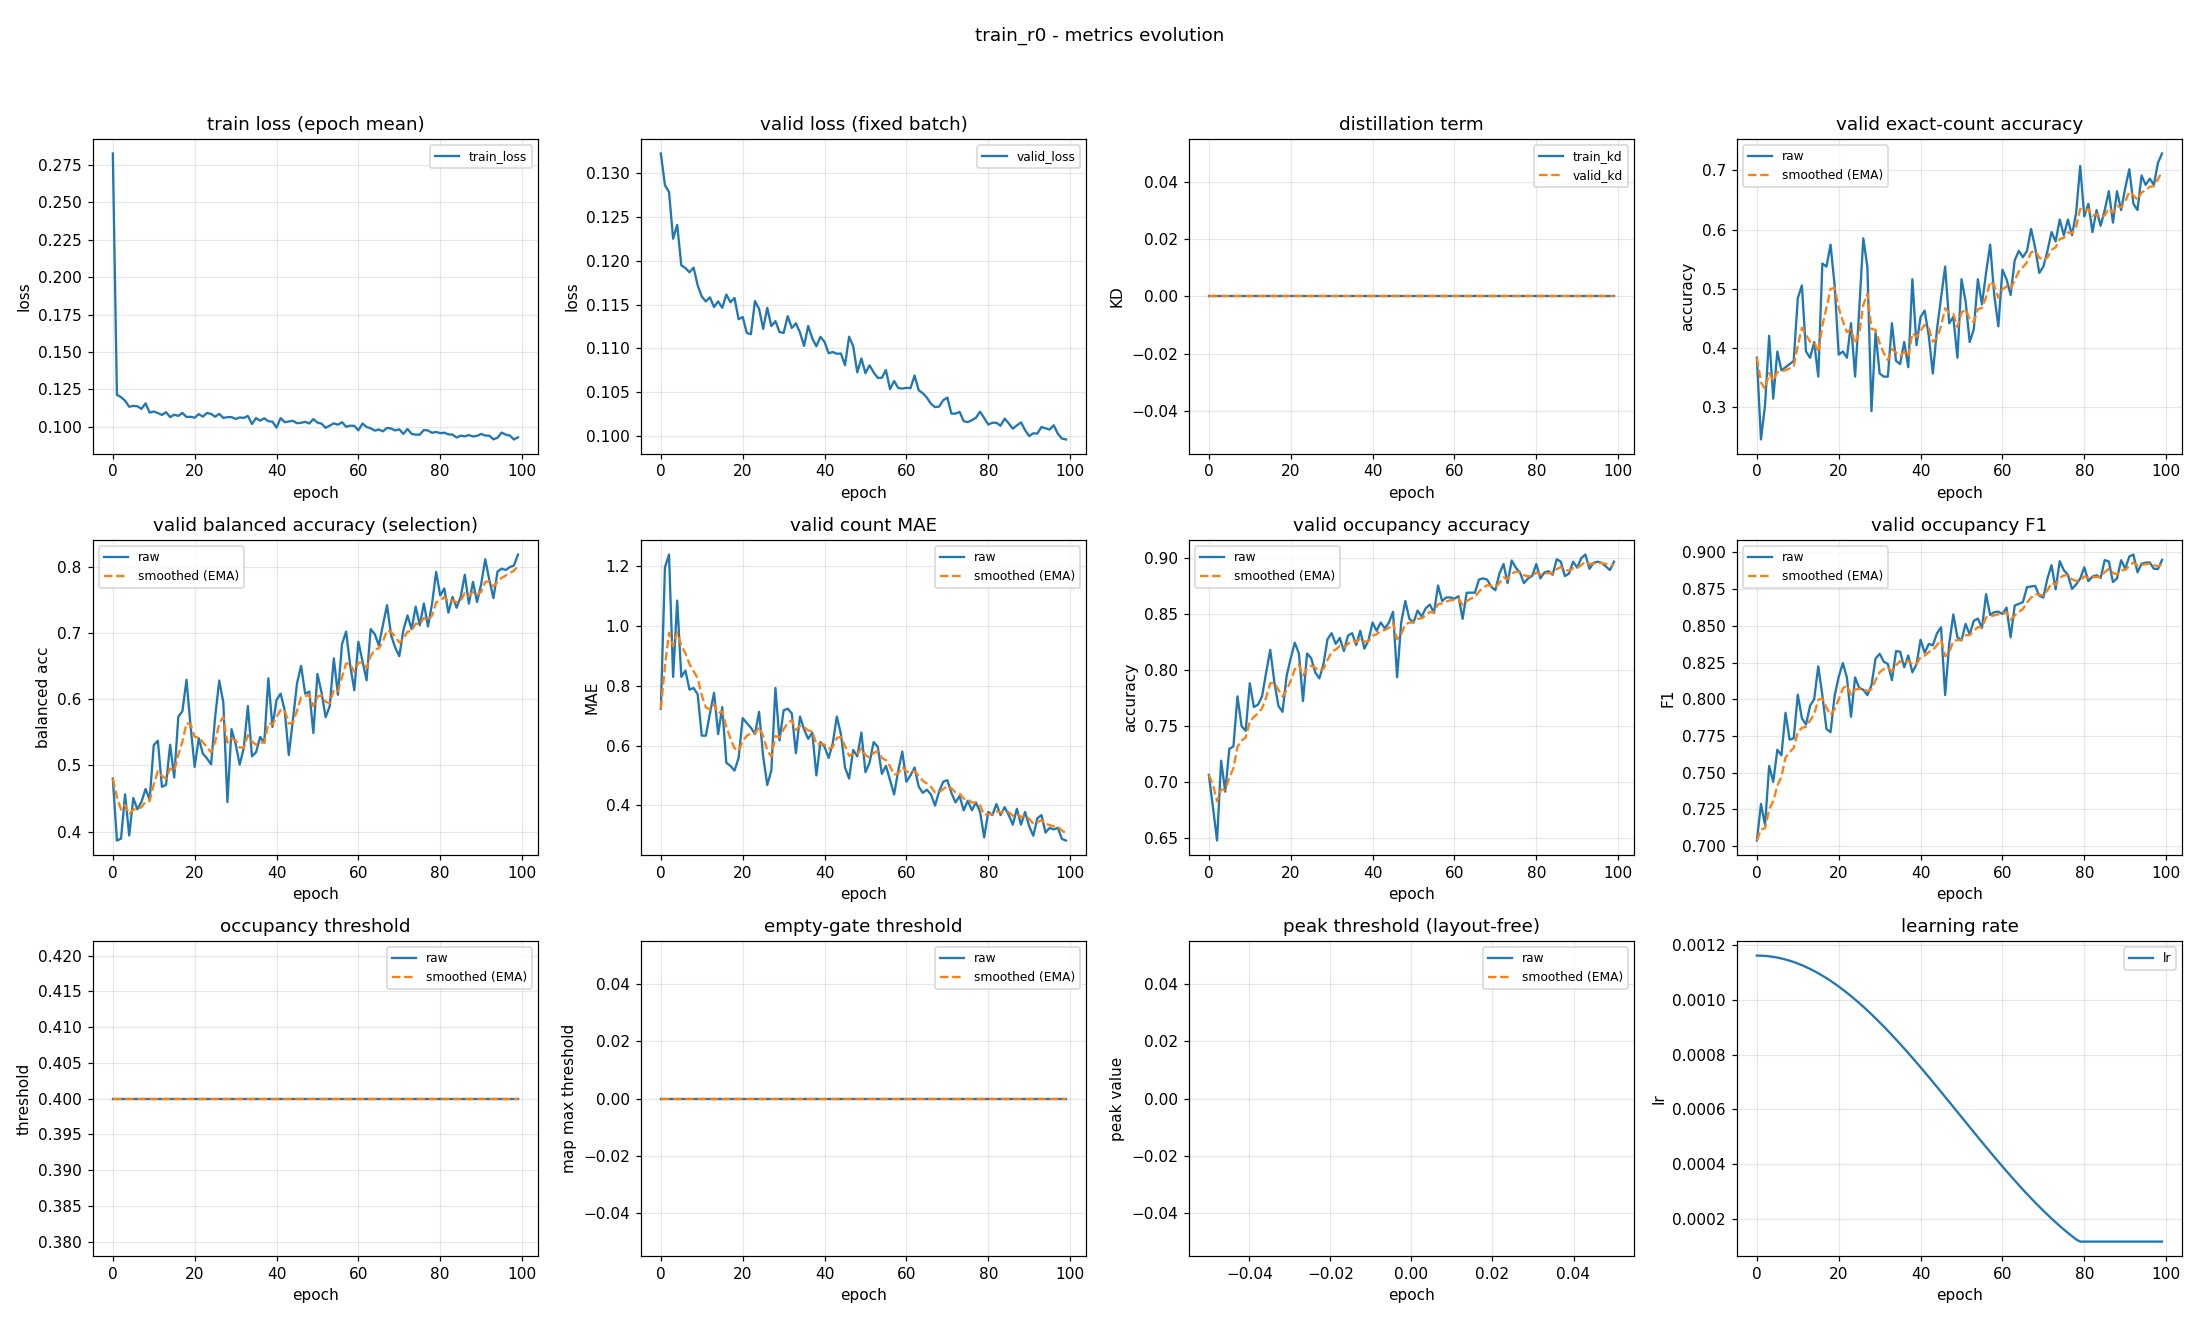

The file beside this chart, header and first rows:
epoch, train_loss, valid_loss, train_kd, valid_kd, valid_accuracy, valid_accuracy_smoothed, valid_balanced_accuracy, valid_balanced_accuracy_smoothed, valid_mae, valid_mae_smoothed, valid_occupancy_accuracy, valid_occupancy_accuracy_smoothed, valid_occupancy_f1, valid_occupancy_f1_smoothed, valid_occupancy_threshold, valid_occupancy_threshold_smoothed, valid_empty_threshold, valid_empty_threshold_smoothed, valid_peak_threshold, valid_peak_threshold_smoothed, learning_rate
0, 0.2825, 0.1323, 0.0, 0.0, 0.383, 0.383, 0.4803, 0.4803, 0.7234, 0.7234, 0.7064, 0.7064, 0.7039, 0.7039, 0.4, 0.4, 0.0, 0.0, nan, nan, 0.001163
1, 0.1213, 0.1287, 0.0, 0.0, 0.2447, 0.3415, 0.3868, 0.4522, 1.197, 0.8654, 0.6777, 0.6978, 0.7287, 0.7113, 0.4, 0.4, 0.0, 0.0, nan, nan, 0.001162
2, 0.1198, 0.1279, 0.0, 0.0, 0.3032, 0.33, 0.3897, 0.4335, 1.239, 0.9776, 0.6479, 0.6828, 0.7144, 0.7123, 0.4, 0.4, 0.0, 0.0, nan, nan, 0.001161
3, 0.1174, 0.1225, 0.0, 0.0, 0.4202, 0.3571, 0.4566, 0.4404, 0.8298, 0.9333, 0.7191, 0.6937, 0.7546, 0.725, 0.4, 0.4, 0.0, 0.0, nan, nan, 0.00116
4, 0.1134, 0.1241, 0.0, 0.0, 0.3138, 0.3441, 0.3944, 0.4266, 1.085, 0.9788, 0.6915, 0.693, 0.7438, 0.7306, 0.4, 0.4, 0.0, 0.0, nan, nan, 0.001158
5, 0.114, 0.1195, 0.0, 0.0, 0.3936, 0.359, 0.4509, 0.4339, 0.8298, 0.9341, 0.7298, 0.7041, 0.7657, 0.7411, 0.4, 0.4, 0.0, 0.0, nan, nan, 0.001155
6, 0.1137, 0.1192, 0.0, 0.0, 0.3617, 0.3598, 0.4339, 0.4339, 0.8511, 0.9092, 0.7319, 0.7124, 0.7618, 0.7473, 0.4, 0.4, 0.0, 0.0, nan, nan, 0.001152
7, 0.112, 0.1187, 0.0, 0.0, 0.367, 0.3619, 0.4453, 0.4373, 0.7872, 0.8726, 0.7766, 0.7317, 0.7908, 0.7604, 0.4, 0.4, 0.0, 0.0, nan, nan, 0.001148
8, 0.1157, 0.1192, 0.0, 0.0, 0.3723, 0.3651, 0.4646, 0.4455, 0.7926, 0.8486, 0.75, 0.7372, 0.7725, 0.764, 0.4, 0.4, 0.0, 0.0, nan, nan, 0.001144
9, 0.1095, 0.1172, 0.0, 0.0, 0.3777, 0.3688, 0.4485, 0.4464, 0.7713, 0.8254, 0.7457, 0.7397, 0.7735, 0.7669, 0.4, 0.4, 0.0, 0.0, nan, nan, 0.001139
10, 0.1103, 0.1159, 0.0, 0.0, 0.484, 0.4034, 0.5306, 0.4717, 0.633, 0.7677, 0.7883, 0.7543, 0.8032, 0.7777, 0.4, 0.4, 0.0, 0.0, nan, nan, 0.001134
11, 0.1092, 0.1154, 0.0, 0.0, 0.5053, 0.434, 0.5373, 0.4914, 0.633, 0.7273, 0.767, 0.7581, 0.7872, 0.7806, 0.4, 0.4, 0.0, 0.0, nan, nan, 0.001128
12, 0.108, 0.1158, 0.0, 0.0, 0.3936, 0.4219, 0.4678, 0.4843, 0.7074, 0.7213, 0.7691, 0.7614, 0.7828, 0.7812, 0.4, 0.4, 0.0, 0.0, nan, nan, 0.001121
13, 0.1098, 0.1147, 0.0, 0.0, 0.383, 0.4102, 0.4709, 0.4803, 0.7766, 0.7379, 0.7766, 0.766, 0.7957, 0.7856, 0.4, 0.4, 0.0, 0.0, nan, nan, 0.001114
14, 0.1065, 0.1154, 0.0, 0.0, 0.4096, 0.41, 0.5314, 0.4956, 0.6383, 0.708, 0.7979, 0.7755, 0.8, 0.7899, 0.4, 0.4, 0.0, 0.0, nan, nan, 0.001106
15, 0.1081, 0.1146, 0.0, 0.0, 0.3511, 0.3923, 0.4818, 0.4915, 0.7287, 0.7142, 0.8181, 0.7883, 0.8224, 0.7997, 0.4, 0.4, 0.0, 0.0, nan, nan, 0.001098
16, 0.1073, 0.1162, 0.0, 0.0, 0.5426, 0.4374, 0.5735, 0.5161, 0.5426, 0.6627, 0.7894, 0.7886, 0.8028, 0.8006, 0.4, 0.4, 0.0, 0.0, nan, nan, 0.001089
17, 0.1093, 0.1153, 0.0, 0.0, 0.5372, 0.4673, 0.5818, 0.5358, 0.5319, 0.6235, 0.7681, 0.7825, 0.7798, 0.7944, 0.4, 0.4, 0.0, 0.0, nan, nan, 0.00108
18, 0.1065, 0.1158, 0.0, 0.0, 0.5745, 0.4995, 0.6293, 0.5639, 0.516, 0.5912, 0.7628, 0.7766, 0.7777, 0.7894, 0.4, 0.4, 0.0, 0.0, nan, nan, 0.00107
19, 0.1067, 0.1133, 0.0, 0.0, 0.5053, 0.5012, 0.5589, 0.5624, 0.5585, 0.5814, 0.7947, 0.782, 0.8025, 0.7933, 0.4, 0.4, 0.0, 0.0, nan, nan, 0.00106
20, 0.1061, 0.1136, 0.0, 0.0, 0.3883, 0.4674, 0.4978, 0.543, 0.6915, 0.6144, 0.8106, 0.7906, 0.8154, 0.7999, 0.4, 0.4, 0.0, 0.0, nan, nan, 0.001049
21, 0.1085, 0.1118, 0.0, 0.0, 0.3936, 0.4452, 0.5411, 0.5424, 0.6755, 0.6328, 0.8245, 0.8008, 0.8247, 0.8073, 0.4, 0.4, 0.0, 0.0, nan, nan, 0.001038
22, 0.1068, 0.1116, 0.0, 0.0, 0.383, 0.4266, 0.5179, 0.5351, 0.6596, 0.6408, 0.8149, 0.805, 0.8149, 0.8096, 0.4, 0.4, 0.0, 0.0, nan, nan, 0.001027
23, 0.1093, 0.1154, 0.0, 0.0, 0.4415, 0.431, 0.5107, 0.5278, 0.6383, 0.6401, 0.7723, 0.7952, 0.7881, 0.8032, 0.4, 0.4, 0.0, 0.0, nan, nan, 0.001015
24, 0.1086, 0.1145, 0.0, 0.0, 0.3511, 0.407, 0.5016, 0.5199, 0.7128, 0.6619, 0.8149, 0.8011, 0.8149, 0.8067, 0.4, 0.4, 0.0, 0.0, nan, nan, 0.001002
25, 0.1068, 0.1122, 0.0, 0.0, 0.4628, 0.4238, 0.5729, 0.5358, 0.5638, 0.6325, 0.8106, 0.804, 0.8078, 0.807, 0.4, 0.4, 0.0, 0.0, nan, nan, 0.0009891
26, 0.1087, 0.1146, 0.0, 0.0, 0.5851, 0.4722, 0.628, 0.5635, 0.4681, 0.5831, 0.7979, 0.8021, 0.8065, 0.8069, 0.4, 0.4, 0.0, 0.0, nan, nan, 0.0009758
27, 0.106, 0.1125, 0.0, 0.0, 0.5372, 0.4917, 0.5951, 0.573, 0.516, 0.563, 0.7926, 0.7993, 0.8028, 0.8057, 0.4, 0.4, 0.0, 0.0, nan, nan, 0.000962
28, 0.1065, 0.1131, 0.0, 0.0, 0.2926, 0.4319, 0.4449, 0.5346, 0.7926, 0.6319, 0.8053, 0.8011, 0.8096, 0.8068, 0.4, 0.4, 0.0, 0.0, nan, nan, 0.0009479
29, 0.1065, 0.1119, 0.0, 0.0, 0.4255, 0.43, 0.5549, 0.5406, 0.617, 0.6274, 0.8277, 0.8091, 0.8277, 0.8131, 0.4, 0.4, 0.0, 0.0, nan, nan, 0.0009334
30, 0.1053, 0.1118, 0.0, 0.0, 0.3564, 0.4079, 0.5325, 0.5382, 0.7181, 0.6546, 0.833, 0.8162, 0.831, 0.8185, 0.4, 0.4, 0.0, 0.0, nan, nan, 0.0009185
31, 0.1063, 0.1137, 0.0, 0.0, 0.3511, 0.3909, 0.5012, 0.5271, 0.7234, 0.6752, 0.8234, 0.8184, 0.8256, 0.8206, 0.4, 0.4, 0.0, 0.0, nan, nan, 0.0009033
32, 0.106, 0.1123, 0.0, 0.0, 0.3511, 0.3789, 0.5264, 0.5269, 0.7074, 0.6849, 0.8287, 0.8215, 0.824, 0.8216, 0.4, 0.4, 0.0, 0.0, nan, nan, 0.0008878
33, 0.1073, 0.1129, 0.0, 0.0, 0.4415, 0.3977, 0.5896, 0.5457, 0.5745, 0.6518, 0.817, 0.8201, 0.813, 0.8191, 0.4, 0.4, 0.0, 0.0, nan, nan, 0.000872
34, 0.1019, 0.1118, 0.0, 0.0, 0.3777, 0.3917, 0.5138, 0.5361, 0.6968, 0.6653, 0.8309, 0.8234, 0.8328, 0.8232, 0.4, 0.4, 0.0, 0.0, nan, nan, 0.0008559
35, 0.1059, 0.1103, 0.0, 0.0, 0.3723, 0.3859, 0.52, 0.5313, 0.6543, 0.662, 0.833, 0.8262, 0.8324, 0.826, 0.4, 0.4, 0.0, 0.0, nan, nan, 0.0008395
36, 0.1041, 0.1126, 0.0, 0.0, 0.4096, 0.393, 0.5431, 0.5348, 0.6223, 0.6501, 0.8223, 0.8251, 0.8218, 0.8247, 0.4, 0.4, 0.0, 0.0, nan, nan, 0.0008228
37, 0.1057, 0.1111, 0.0, 0.0, 0.367, 0.3852, 0.5342, 0.5346, 0.6436, 0.6481, 0.8351, 0.8281, 0.8299, 0.8263, 0.4, 0.4, 0.0, 0.0, nan, nan, 0.0008059
38, 0.1037, 0.1102, 0.0, 0.0, 0.516, 0.4244, 0.6314, 0.5637, 0.5, 0.6037, 0.8191, 0.8254, 0.8184, 0.8239, 0.4, 0.4, 0.0, 0.0, nan, nan, 0.0007888
39, 0.1034, 0.1113, 0.0, 0.0, 0.4043, 0.4184, 0.5581, 0.562, 0.6117, 0.6061, 0.8266, 0.8258, 0.8238, 0.8239, 0.4, 0.4, 0.0, 0.0, nan, nan, 0.0007715
40, 0.09948, 0.1107, 0.0, 0.0, 0.4521, 0.4285, 0.5987, 0.573, 0.5957, 0.603, 0.8426, 0.8308, 0.8405, 0.8289, 0.4, 0.4, 0.0, 0.0, nan, nan, 0.0007539
41, 0.1058, 0.1094, 0.0, 0.0, 0.4628, 0.4388, 0.6085, 0.5836, 0.5585, 0.5896, 0.8351, 0.8321, 0.8317, 0.8297, 0.4, 0.4, 0.0, 0.0, nan, nan, 0.0007362
42, 0.1031, 0.1096, 0.0, 0.0, 0.4202, 0.4332, 0.5828, 0.5834, 0.6064, 0.5947, 0.8426, 0.8352, 0.8377, 0.8321, 0.4, 0.4, 0.0, 0.0, nan, nan, 0.0007184
43, 0.1036, 0.1094, 0.0, 0.0, 0.3564, 0.4102, 0.5158, 0.5631, 0.6968, 0.6253, 0.8372, 0.8358, 0.8367, 0.8335, 0.4, 0.4, 0.0, 0.0, nan, nan, 0.0007004
44, 0.104, 0.1094, 0.0, 0.0, 0.4309, 0.4164, 0.5683, 0.5647, 0.6383, 0.6292, 0.8426, 0.8378, 0.8449, 0.8369, 0.4, 0.4, 0.0, 0.0, nan, nan, 0.0006823
45, 0.1024, 0.1081, 0.0, 0.0, 0.484, 0.4367, 0.6237, 0.5824, 0.5266, 0.5984, 0.8521, 0.8421, 0.8491, 0.8406, 0.4, 0.4, 0.0, 0.0, nan, nan, 0.0006641
46, 0.1027, 0.1113, 0.0, 0.0, 0.5372, 0.4668, 0.6503, 0.6027, 0.4894, 0.5657, 0.7936, 0.8276, 0.8028, 0.8292, 0.4, 0.4, 0.0, 0.0, nan, nan, 0.0006458
47, 0.1034, 0.1102, 0.0, 0.0, 0.4415, 0.4592, 0.6082, 0.6044, 0.5851, 0.5715, 0.8426, 0.8321, 0.8377, 0.8318, 0.4, 0.4, 0.0, 0.0, nan, nan, 0.0006274
48, 0.1022, 0.1073, 0.0, 0.0, 0.4521, 0.4571, 0.6114, 0.6065, 0.5638, 0.5692, 0.8617, 0.841, 0.8578, 0.8396, 0.4, 0.4, 0.0, 0.0, nan, nan, 0.000609
49, 0.1052, 0.1089, 0.0, 0.0, 0.383, 0.4349, 0.549, 0.5893, 0.6436, 0.5915, 0.8457, 0.8424, 0.8422, 0.8404, 0.4, 0.4, 0.0, 0.0, nan, nan, 0.0005906
50, 0.1028, 0.1072, 0.0, 0.0, 0.516, 0.4592, 0.638, 0.6039, 0.5106, 0.5673, 0.8426, 0.8424, 0.8402, 0.8403, 0.4, 0.4, 0.0, 0.0, nan, nan, 0.0005721
51, 0.1021, 0.1081, 0.0, 0.0, 0.4787, 0.4651, 0.6102, 0.6058, 0.5426, 0.5599, 0.8532, 0.8457, 0.8513, 0.8436, 0.4, 0.4, 0.0, 0.0, nan, nan, 0.0005537
52, 0.09935, 0.1072, 0.0, 0.0, 0.4096, 0.4484, 0.5729, 0.5959, 0.6117, 0.5754, 0.8479, 0.8463, 0.8441, 0.8437, 0.4, 0.4, 0.0, 0.0, nan, nan, 0.0005353
53, 0.1008, 0.1066, 0.0, 0.0, 0.4309, 0.4431, 0.5895, 0.594, 0.5957, 0.5815, 0.8553, 0.849, 0.8534, 0.8467, 0.4, 0.4, 0.0, 0.0, nan, nan, 0.0005169
54, 0.1023, 0.1066, 0.0, 0.0, 0.516, 0.465, 0.6616, 0.6143, 0.5053, 0.5587, 0.8585, 0.8519, 0.855, 0.8491, 0.4, 0.4, 0.0, 0.0, nan, nan, 0.0004986
55, 0.1014, 0.1075, 0.0, 0.0, 0.4734, 0.4675, 0.6067, 0.612, 0.5319, 0.5506, 0.8511, 0.8516, 0.8485, 0.8489, 0.4, 0.4, 0.0, 0.0, nan, nan, 0.0004804
56, 0.1031, 0.1053, 0.0, 0.0, 0.5266, 0.4852, 0.6831, 0.6333, 0.484, 0.5307, 0.8755, 0.8588, 0.8716, 0.8557, 0.4, 0.4, 0.0, 0.0, nan, nan, 0.0004623
57, 0.1, 0.1063, 0.0, 0.0, 0.5745, 0.512, 0.7019, 0.6539, 0.4362, 0.5023, 0.8617, 0.8597, 0.8575, 0.8563, 0.4, 0.4, 0.0, 0.0, nan, nan, 0.0004443
58, 0.1008, 0.1055, 0.0, 0.0, 0.4894, 0.5052, 0.6508, 0.653, 0.516, 0.5064, 0.8649, 0.8612, 0.8594, 0.8572, 0.4, 0.4, 0.0, 0.0, nan, nan, 0.0004264
59, 0.1007, 0.1054, 0.0, 0.0, 0.4362, 0.4845, 0.6135, 0.6411, 0.5798, 0.5284, 0.8649, 0.8623, 0.8597, 0.8579, 0.4, 0.4, 0.0, 0.0, nan, nan, 0.0004087
... 40 more rows
